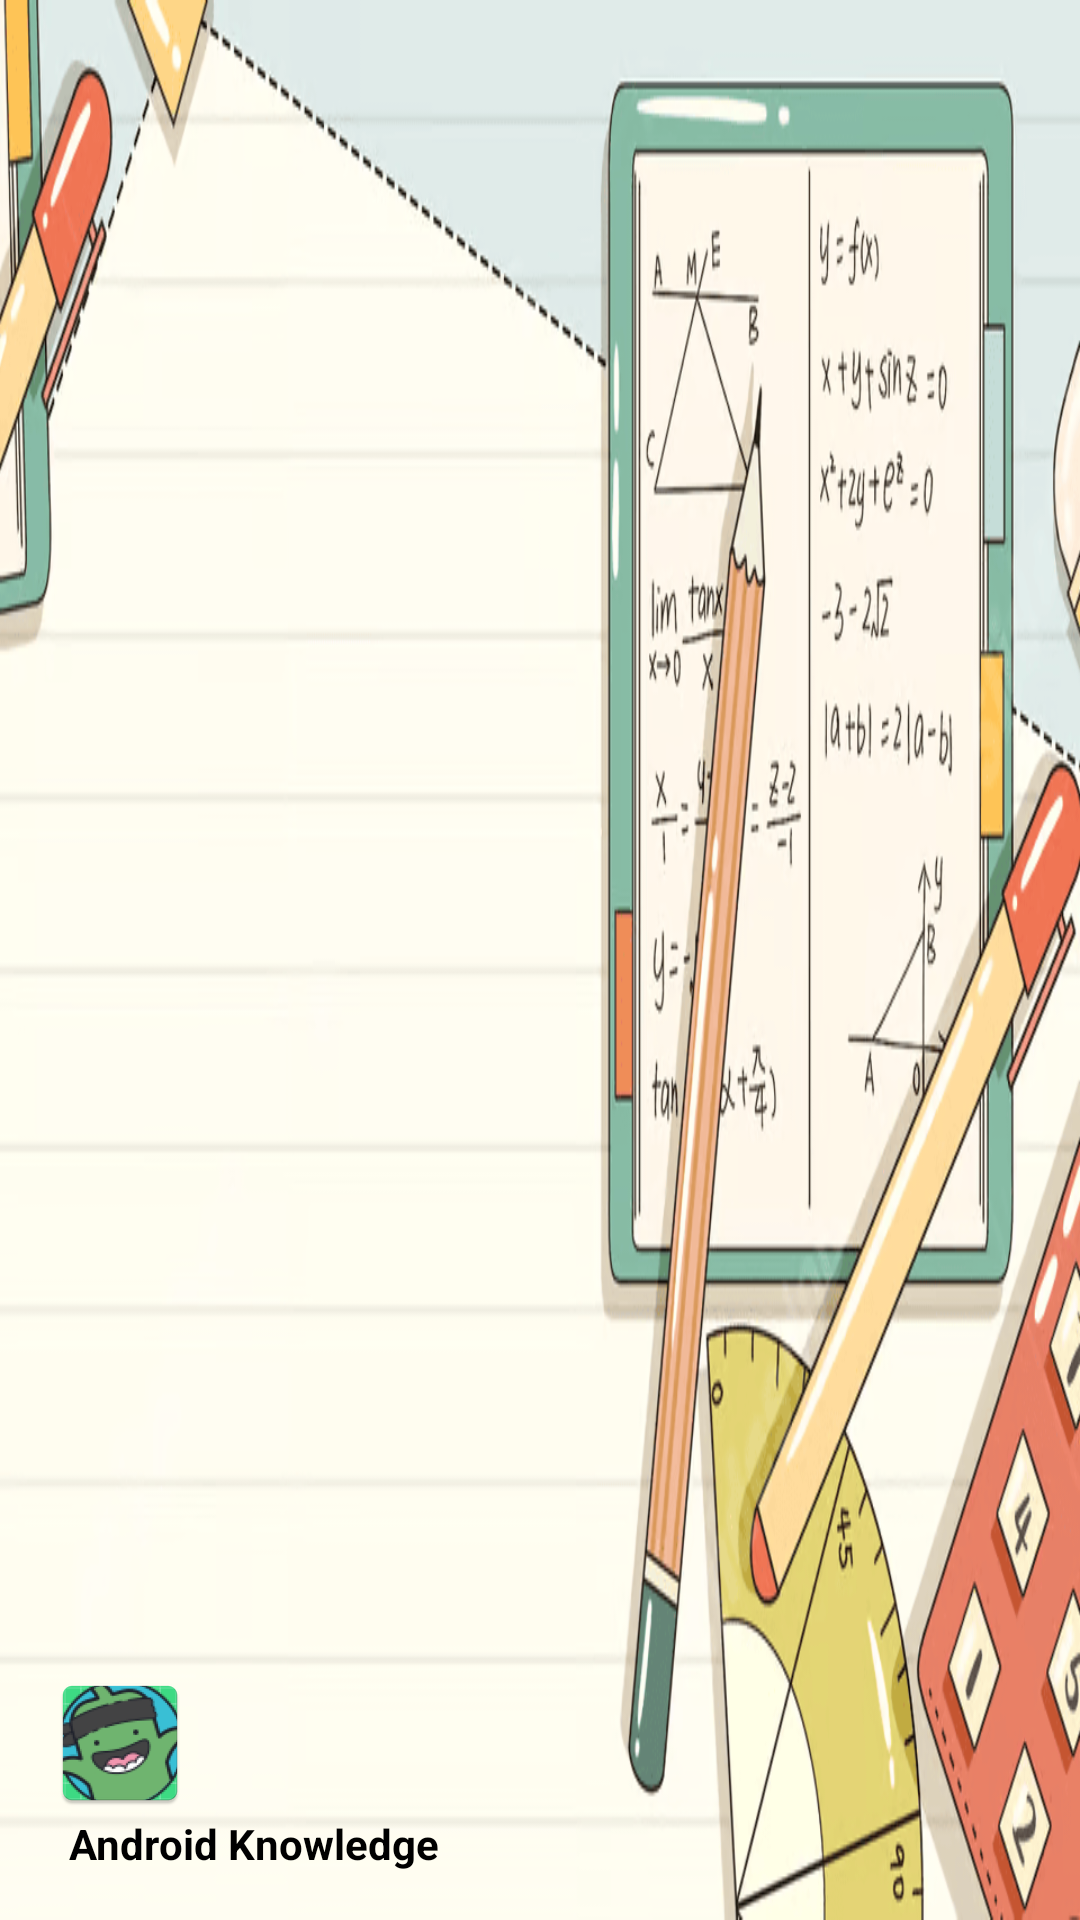

Write the Android layout XML for this screen, with the resource values it uses.
<!-- AndroidManifest.xml: application theme Theme.MaestroMultiplicacion20 -->
<!-- res/layout/nav_header_main.xml -->
<?xml version="1.0" encoding="utf-8"?>
<LinearLayout
    xmlns:android="http://schemas.android.com/apk/res/android"
    android:orientation="vertical"
    android:layout_width="match_parent"
    android:layout_height="176dp"
    android:gravity="bottom"
    android:padding="16dp"
    android:background="@drawable/fondoheaderapp"
    android:theme="@style/ThemeOverlay.AppCompat.Dark">

    <ImageView
        android:id="@+id/imageAvatar"
        android:layout_width="wrap_content"
        android:layout_height="wrap_content"
        android:src="@mipmap/ic_logo" />

    <TextView
        android:id="@+id/textViewUsuario"
        android:layout_width="wrap_content"
        android:layout_height="wrap_content"
        android:layout_marginLeft="7dp"
        android:text="Android Knowledge"
        android:textColor="@color/black"
        android:textStyle="bold" />


</LinearLayout>
<!-- resources referenced by this layout -->
<resources>
  <color name="black">#FF000000</color>
  <!-- drawable fondoheaderapp: png bitmap (drawable, 112564 bytes) -->
  <!-- mipmap ic_logo: webp bitmap (mipmap-hdpi, 5108 bytes) -->
  <style name="Theme.MaestroMultiplicacion20" parent="Theme.MaterialComponents.DayNight.DarkActionBar">
          
          <item name="colorPrimary">@color/purple_500</item>
          <item name="colorPrimaryVariant">@color/purple_700</item>
          <item name="colorOnPrimary">@color/white</item>
          
          <item name="colorSecondary">@color/teal_200</item>
          <item name="colorSecondaryVariant">@color/teal_700</item>
          <item name="colorOnSecondary">@color/black</item>
          
          <item name="android:statusBarColor">?attr/colorPrimaryVariant</item>
          
      </style>
  <color name="purple_500">#FF8692f7</color>
  <color name="purple_700">#FF3700B3</color>
  <color name="white">#FFFFFFFF</color>
  <color name="teal_200">#FF03DAC5</color>
  <color name="teal_700">#FF018786</color>
</resources>
